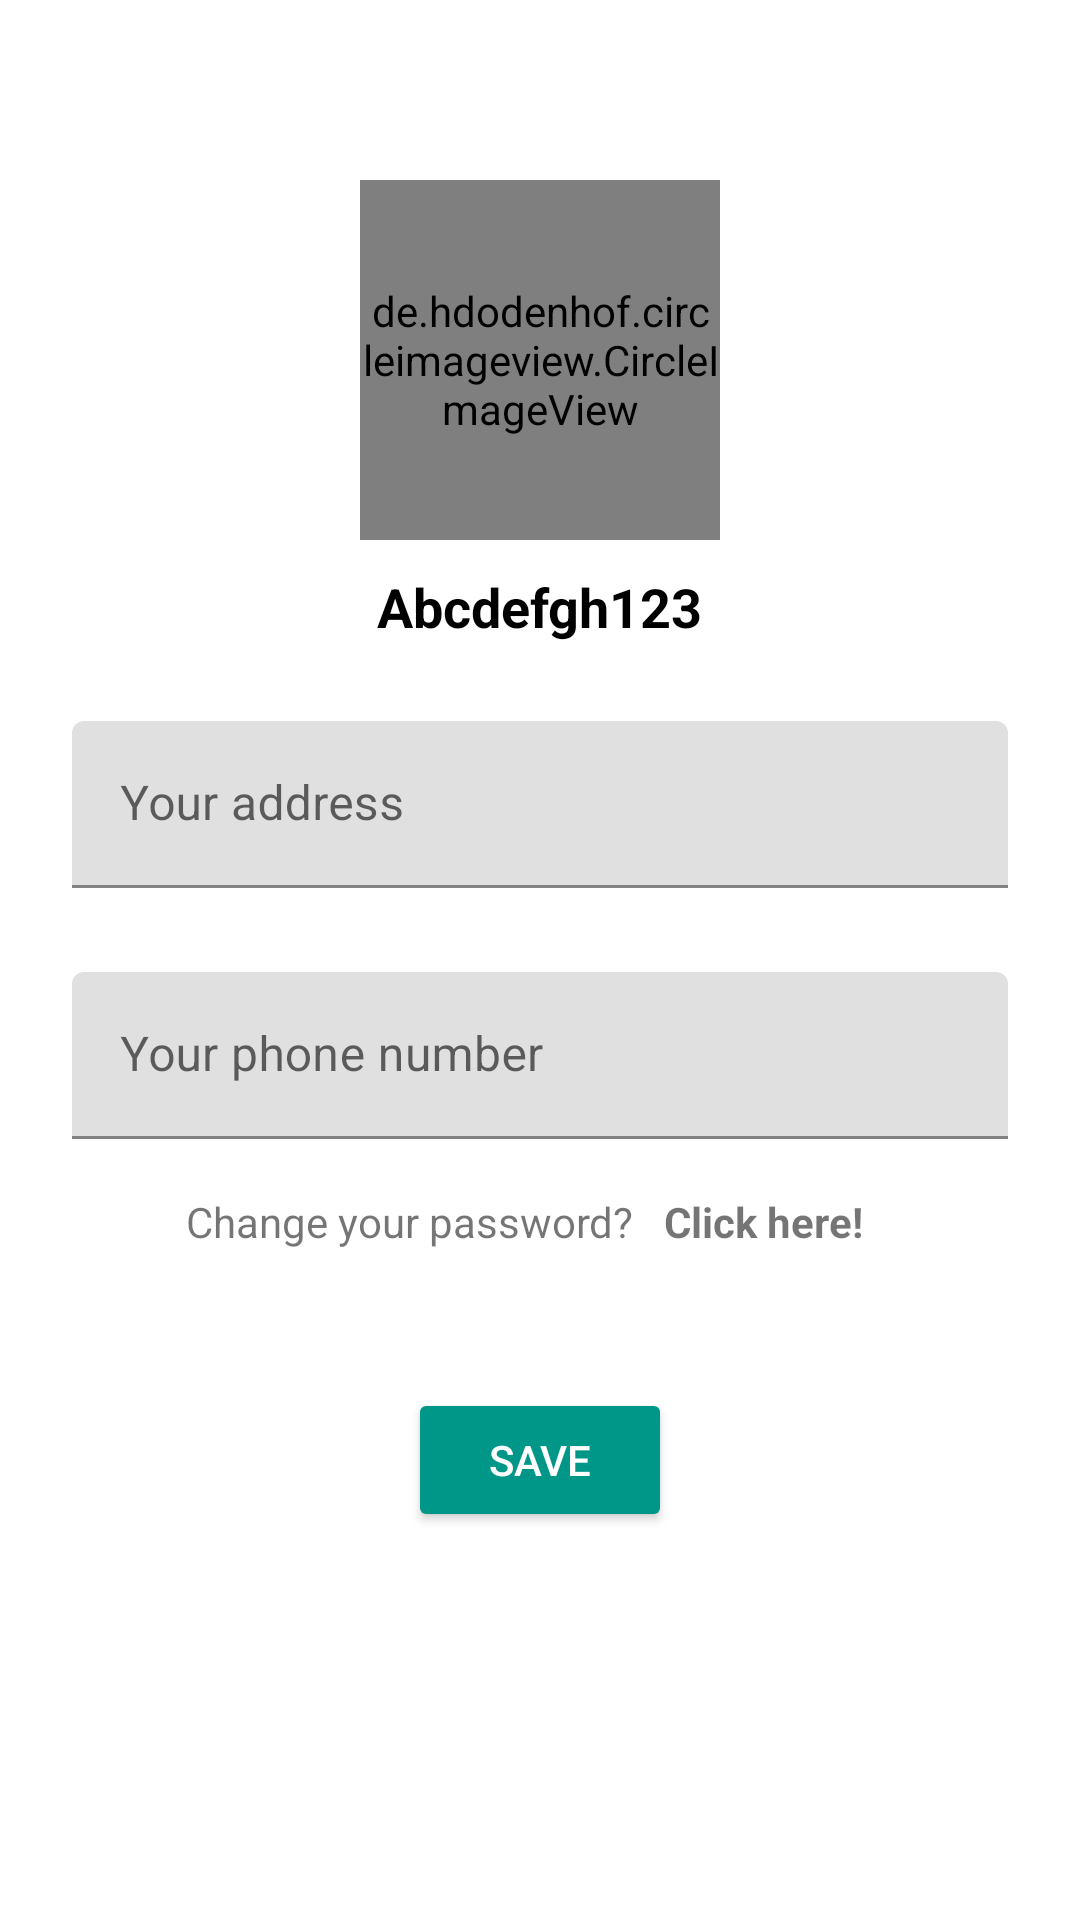

This screen was rendered from an Android layout file. Write that file and the resources it references.
<!-- AndroidManifest.xml: application theme Theme.Cosmetic -->
<!-- res/layout/activity_edit_profile.xml -->
<?xml version="1.0" encoding="utf-8"?>
<RelativeLayout xmlns:android="http://schemas.android.com/apk/res/android"
    xmlns:tools="http://schemas.android.com/tools"
    android:layout_width="match_parent"
    android:layout_height="match_parent"
    tools:context=".editProfile">

    <de.hdodenhof.circleimageview.CircleImageView
        android:id="@+id/img_view"
        android:layout_width="120dp"
        android:layout_height="120dp"
        android:src="@drawable/userpic"
        android:layout_centerHorizontal="true"
        android:layout_marginTop="60dp"
        />
    <TextView
        android:id="@+id/title"
        android:layout_width="wrap_content"
        android:layout_height="wrap_content"
        android:text="Abcdefgh123"
        android:textColor="#000"
        android:layout_below="@+id/img_view"
        android:layout_centerHorizontal="true"
        android:layout_marginTop="10dp"
        android:textStyle="bold"
        android:textSize="18dp"
        />
    <LinearLayout
        android:layout_width="match_parent"
        android:layout_height="wrap_content"
        android:paddingBottom="40dp"
        android:layout_below="@id/title"
        android:layout_marginTop="2dp"
        android:layout_marginBottom="2dp"
        android:orientation="vertical"
        android:id="@+id/lL">

        <com.google.android.material.textfield.TextInputLayout
            android:id="@+id/addressTil"
            android:layout_width="match_parent"
            android:layout_height="wrap_content"
            android:layout_marginTop="20dp"
            android:hint="Your address"
            android:padding="4dp"
            >
            <com.google.android.material.textfield.TextInputEditText
                android:id="@+id/addressEt"
                android:layout_width="match_parent"
                android:layout_height="wrap_content"
                android:layout_marginStart="20dp"
                android:layout_marginEnd="20dp"
                android:drawablePadding="10dp"
                android:textSize="16sp"
                android:inputType="textPersonName"
                />
        </com.google.android.material.textfield.TextInputLayout>
        <com.google.android.material.textfield.TextInputLayout
            android:id="@+id/phoneTil"
            android:layout_width="match_parent"
            android:layout_height="wrap_content"
            android:layout_marginTop="20dp"
            android:hint="Your phone number"
            android:padding="4dp"
            >
            <com.google.android.material.textfield.TextInputEditText
                android:id="@+id/phoneEt"
                android:layout_width="match_parent"
                android:layout_height="wrap_content"
                android:layout_marginStart="20dp"
                android:layout_marginEnd="20dp"
                android:drawablePadding="10dp"
                android:textSize="16sp"
                android:inputType="numberDecimal"
                />
        </com.google.android.material.textfield.TextInputLayout>
        <LinearLayout
            android:layout_marginTop="10dp"
            android:padding="4dp"
            android:layout_marginHorizontal="20dp"
            android:layout_width="match_parent"
            android:orientation="horizontal"
            android:layout_height="wrap_content"
            android:gravity="center_horizontal"
            >
            <TextView
                android:layout_width="wrap_content"
                android:layout_height="wrap_content"
                android:text="Change your password?"
                />
            <TextView
                android:id="@+id/changePasswordTv"
                android:layout_width="wrap_content"
                android:layout_height="wrap_content"
                android:text="Click here!"
                android:clickable="true"
                android:layout_marginHorizontal="10dp"
                android:textStyle="bold"
                />
        </LinearLayout>
    </LinearLayout>

    <Button
        android:id="@+id/saveeBtn"
        android:layout_width="wrap_content"
        android:layout_height="wrap_content"
        android:layout_below="@id/lL"
        android:text="Save"
        android:backgroundTint="#009688"
        android:layout_centerHorizontal="true"
        android:textColor="@color/white"
        />

</RelativeLayout>
<!-- resources referenced by this layout -->
<resources>
  <!-- drawable userpic: jpg bitmap (drawable, 35232 bytes) -->
  <style name="Theme.Cosmetic" parent="Theme.MaterialComponents.DayNight.NoActionBar">
          
          <item name="colorPrimary">@color/purple_500</item>
          <item name="colorPrimaryVariant">@color/purple_700</item>
          <item name="colorOnPrimary">@color/white</item>
          
          <item name="colorSecondary">@color/teal_200</item>
          <item name="colorSecondaryVariant">@color/teal_700</item>
          <item name="colorOnSecondary">@color/black</item>
          
          <item name="android:statusBarColor">#009688</item>
          
      </style>
  <!-- not gathered from this repository: default colours our renderer supplied (Android Studio template values) -->
  <color name="purple_500">#FF6200EE</color>
  <color name="purple_700">#FF3700B3</color>
  <color name="teal_200">#FF03DAC5</color>
  <color name="teal_700">#FF018786</color>
  <color name="black">#FF000000</color>
  <color name="white">#FFFFFFFF</color>
</resources>
